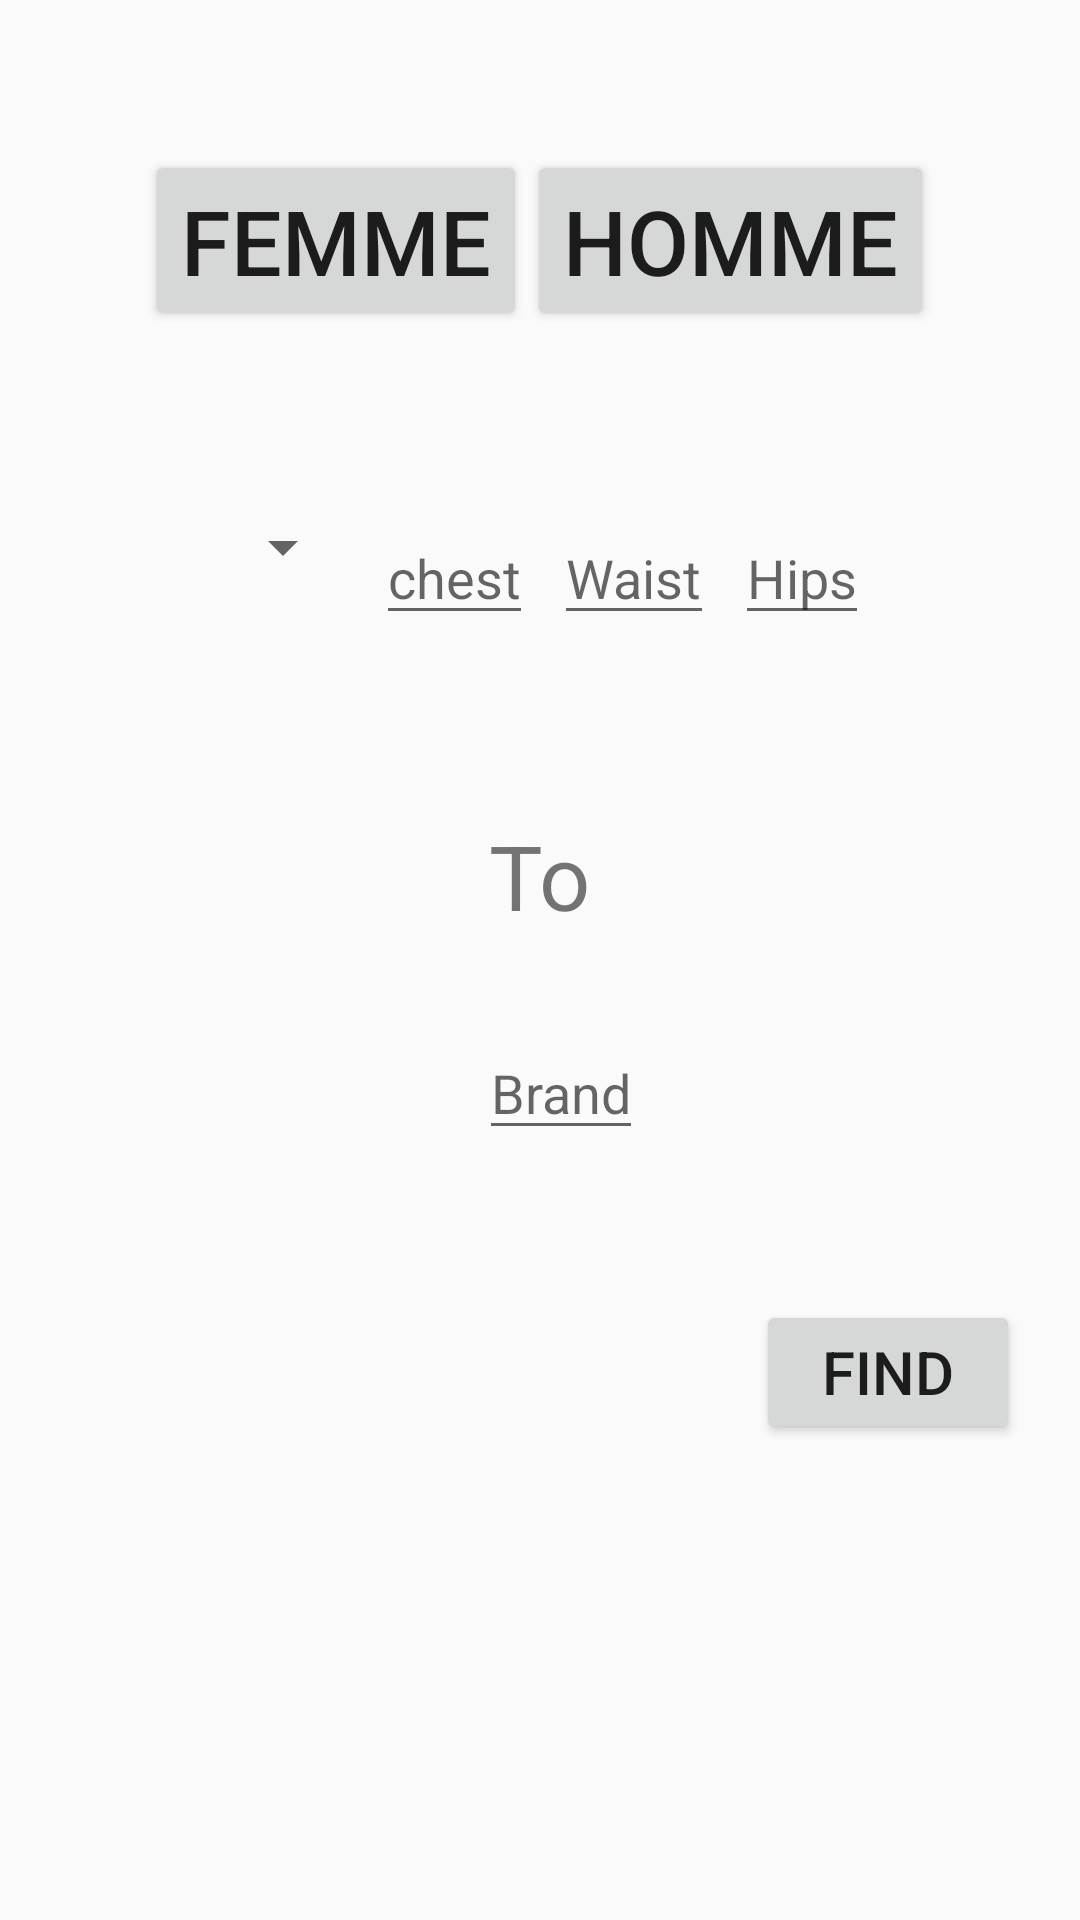

Reconstruct the res/layout file that produces this screen, plus the resources it refers to.
<!-- AndroidManifest.xml: application theme AppTheme -->
<!-- res/layout/activity_measurement.xml -->
<?xml version="1.0" encoding="utf-8"?>
<LinearLayout xmlns:android="http://schemas.android.com/apk/res/android"
    android:layout_width="match_parent"
    android:layout_height="match_parent"
    android:orientation="vertical">

    <RelativeLayout
        android:layout_width="match_parent"
        android:layout_height="wrap_content"
        android:layout_marginTop="50dp"
        android:gravity="center">

        <Button
            android:id="@+id/femme"
            android:layout_width="wrap_content"
            android:layout_height="wrap_content"
            android:text="@string/femme"
            android:textSize="30sp"
            />
        <Button
            android:layout_width="wrap_content"
            android:layout_height="wrap_content"
            android:layout_toRightOf="@id/femme"
            android:text="@string/hemme"
            android:textSize="30sp"
            />
    </RelativeLayout>

    <RelativeLayout
        android:layout_width="wrap_content"
        android:layout_height="wrap_content"
        android:layout_gravity="center_horizontal"
        android:layout_marginTop="60dp">

        <android.support.v7.widget.AppCompatSpinner
            android:id="@+id/size"
            android:layout_width="wrap_content"
            android:layout_height="wrap_content"
            android:layout_alignParentLeft="true"
            android:layout_alignParentStart="true"
            android:layout_alignParentTop="true">
        </android.support.v7.widget.AppCompatSpinner>

        <EditText
            android:id="@+id/chest"
            android:layout_width="wrap_content"
            android:layout_height="wrap_content"
            android:layout_marginLeft="7dp"
            android:layout_toRightOf="@id/size"
            android:hint="chest"/>

        <EditText
            android:id="@+id/waist"
            android:layout_width="wrap_content"
            android:layout_height="wrap_content"
            android:layout_marginLeft="7dp"
            android:layout_toRightOf="@id/chest"
            android:hint="Waist"/>

        <EditText
            android:layout_width="wrap_content"
            android:layout_height="wrap_content"
            android:layout_marginLeft="7dp"
            android:layout_toRightOf="@id/waist"
            android:hint="Hips"/>
    </RelativeLayout>

    <TextView
        android:layout_width="wrap_content"
        android:layout_height="wrap_content"
        android:layout_gravity="center_horizontal"
        android:layout_marginTop="60dp"
        android:text="To"
        android:textSize="30sp" />


    <EditText
        android:layout_gravity="center_horizontal"
        android:layout_width="wrap_content"
        android:layout_height="wrap_content"
        android:layout_marginLeft="7dp"
        android:layout_toRightOf="@id/brand_2"
        android:hint="Brand"
        android:layout_marginTop="30dp"/>

    <Button
        android:layout_width="wrap_content"
        android:layout_height="wrap_content"
        android:layout_gravity="right"
        android:layout_marginRight="20dp"
        android:layout_marginTop="50dp"
        android:text="Find"
        android:textSize="20sp"/>


</LinearLayout>
<!-- resources referenced by this layout -->
<resources>
  <string name="femme">Femme</string>
  <string name="hemme">Homme</string>
  <style name="AppTheme" parent="Theme.AppCompat.Light.DarkActionBar">
          <item name="colorPrimary">@color/primary_color</item>
          <item name="colorPrimaryDark">@color/primary_dark_color</item>
          <item name="actionBarStyle">@style/MiwokAppBarStyle</item>
          <item name="android:windowContentOverlay">@null</item>
      </style>
  <color name="primary_color">#263238</color>
  <color name="primary_dark_color">#212121</color>
  <style name="MiwokAppBarStyle" parent="style/Widget.AppCompat.Light.ActionBar.Solid.Inverse">
          <item name="elevation">1dp</item>
      </style>
</resources>
